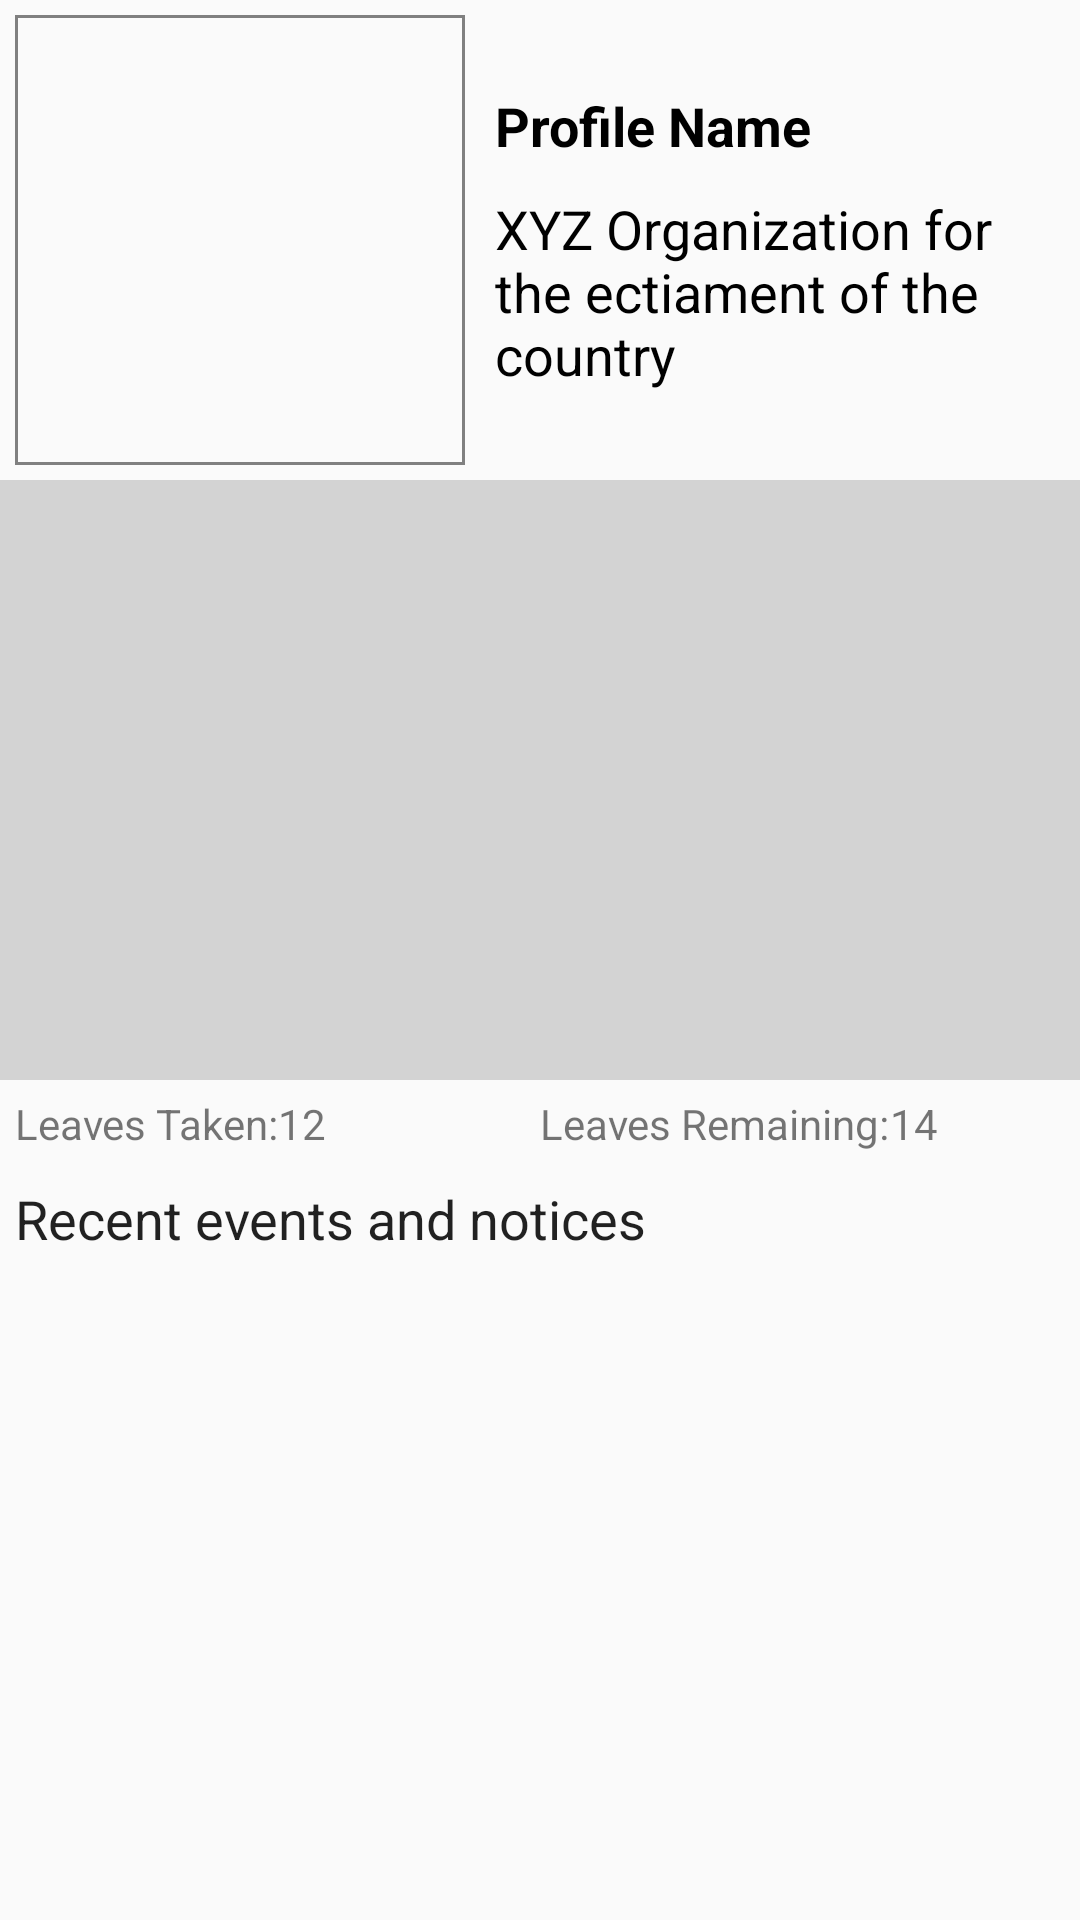

Produce the Android XML layout that renders to this screen, including the resource entries it uses.
<!-- AndroidManifest.xml: application theme AppTheme -->
<!-- res/layout/header_overview.xml -->
<?xml version="1.0" encoding="utf-8"?>
<LinearLayout xmlns:android="http://schemas.android.com/apk/res/android"
    android:id="@+id/overview_container"
    android:layout_width="match_parent"
    android:layout_height="match_parent"
    android:orientation="vertical">

    <LinearLayout
        android:layout_width="wrap_content"
        android:layout_height="wrap_content"
        android:paddingBottom="5dp"
        android:paddingTop="5dp">

        <ImageView
            android:id="@+id/profile_image"
            style="@style/profile_image_placeholder"
            android:layout_width="150dp"
            android:layout_height="150dp"
            android:layout_marginLeft="5dp"
            android:layout_marginRight="5dp" />

        <RelativeLayout
            android:layout_width="0dp"
            android:layout_height="wrap_content"
            android:layout_gravity="center_vertical"
            android:layout_marginLeft="5dp"
            android:layout_marginRight="5dp"
            android:layout_weight="1">

            <TextView
                android:id="@+id/profile_name"
                style="@style/profile_description"
                android:layout_width="match_parent"
                android:layout_height="wrap_content"
                android:text="Profile Name" />

            <TextView
                android:id="@+id/profile_affiliation"
                style="@style/profile_description"
                android:layout_width="match_parent"
                android:layout_height="wrap_content"
                android:layout_below="@id/profile_name"
                android:text="XYZ Organization for the ectiament of the country"
                android:textStyle="normal" />
        </RelativeLayout>
    </LinearLayout>

    <FrameLayout
        android:id="@+id/calendar_container"
        android:layout_width="match_parent"
        android:layout_height="wrap_content"
        android:background="@color/LightGrey"
        android:minHeight="200dp" />

    <LinearLayout
        android:id="@+id/information_container"
        android:layout_width="match_parent"
        android:layout_height="wrap_content"
        android:orientation="horizontal"
        android:padding="5dp">

        <TableRow
            android:layout_width="0dp"
            android:layout_height="wrap_content"
            android:layout_weight="1">

            <TextView
                android:layout_width="wrap_content"
                android:layout_height="wrap_content"
                android:text="Leaves Taken:" />

            <TextView
                android:layout_width="wrap_content"
                android:layout_height="wrap_content"
                android:text="12" />
        </TableRow>

        <TableRow
            android:layout_width="0dp"
            android:layout_height="wrap_content"
            android:layout_weight="1">

            <TextView
                android:layout_width="wrap_content"
                android:layout_height="wrap_content"
                android:text="Leaves Remaining:" />

            <TextView
                android:layout_width="wrap_content"
                android:layout_height="wrap_content"
                android:text="14" />
        </TableRow>
    </LinearLayout>

    <TextView
        android:layout_width="match_parent"
        android:layout_height="wrap_content"
        android:layout_margin="5dp"
        android:text="Recent events and notices"
        android:textAppearance="@android:style/TextAppearance.Medium" />
</LinearLayout>
<!-- resources referenced by this layout -->
<resources>
  <color name="LightGrey">#FFD3D3D3</color>
  <style name="profile_description">
          <item name="android:textColor">@color/Black</item>
          <item name="android:textStyle">bold</item>
          <item name="android:textAppearance">@android:style/TextAppearance.Medium</item>
          <item name="android:layout_marginBottom">5dp</item>
          <item name="android:layout_marginTop">5dp</item>
      </style>
  <style name="profile_image_placeholder">
          <item name="android:src">@drawable/user_placeholder</item>
          <item name="android:background">@drawable/image_background</item>
      </style>
  <style name="AppTheme" parent="Theme.AppCompat.Light.NoActionBar">
          
          <item name="colorPrimary">@color/colorPrimary</item>
          <item name="colorPrimaryDark">@color/colorPrimaryDark</item>
          <item name="colorAccent">@color/colorAccent</item>
      </style>
  <color name="Black">#FF000000</color>
  <!-- drawable image_background (drawable) -->
  <?xml version="1.0" encoding="utf-8"?>
  <selector xmlns:android="http://schemas.android.com/apk/res/android">
  <item>
      <shape android:shape="rectangle">
          <stroke android:color="@color/Gray" android:width="1dp"/>
          <padding android:top="5dp" android:bottom="5dp" android:left="5dp" android:right="5dp"/>
      </shape>
  </item>
  </selector>
  <color name="colorPrimary">#3F51B5</color>
  <color name="colorPrimaryDark">#303F9F</color>
  <color name="colorAccent">#FF4081</color>
  <color name="Gray">#FF808080</color>
</resources>
